Run: headless pygame with SDL's dummy video driver; simulated clock (each Clock.tick advances the game by its frame time, no real sleeping); random seed 0; keys injected as events and as key.get_pressed() state; no mouse input.
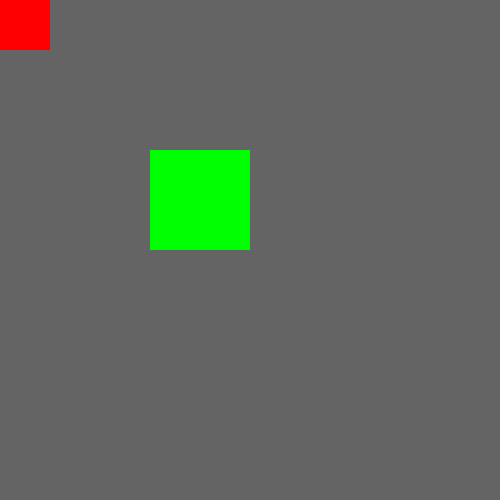
Frame 1 of 4 · flips 1–60 · no input
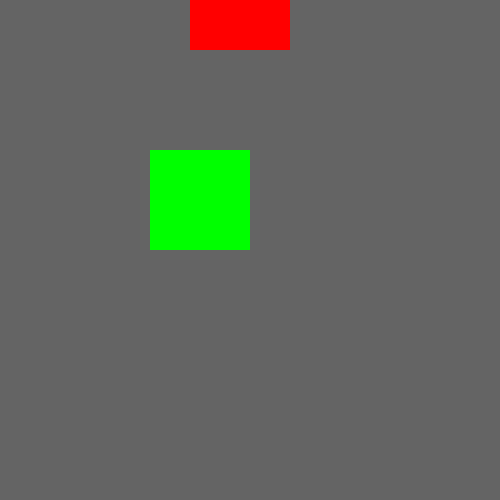
Frame 2 of 4 · flips 61–180 · tapped SPACE, RETURN · held RIGHT (→), D
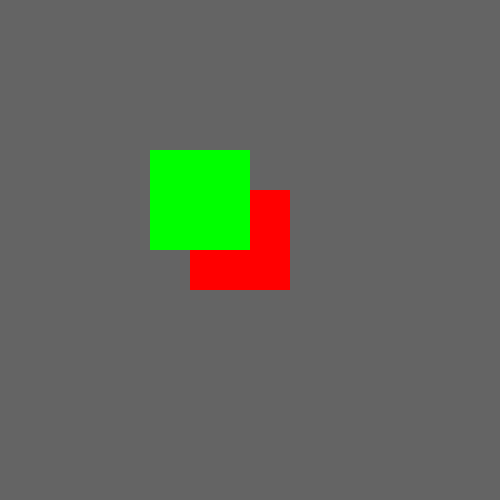
Frame 3 of 4 · flips 181–300 · held DOWN (↓), S
Frame 4 of 4 · flips 301–420 · held LEFT (←), A, UP (↑), W · screen same as frame 1, image omitted

The pygame program that drew these frames:

import pygame
from pygame.locals import *
from pygame import Vector2

class Square(pygame.sprite.Sprite):
    def __init__(self, color, size, pos) -> None:
        super().__init__()
        self.image = pygame.Surface(size)
        self.image.fill(color)
        self.rect = self.image.get_rect(center=pos)
        self.pos = Vector2(pos)
        self.vel = Vector2(0, 0)
    
    def event_handler(self):
        for event in pygame.event.get(KEYDOWN):
            if event.key == K_w or event.key == K_UP:
                self.vel += Vector2(0,-1)
            if event.key == K_s or event.key == K_DOWN:
                self.vel += Vector2(0,1)
            if event.key == K_a or event.key == K_LEFT:
                self.vel += Vector2(-1,0)
            if event.key == K_d or event.key == K_RIGHT:
                self.vel += Vector2(1,0)
        for event in pygame.event.get(KEYUP):
            if event.key == K_w or event.key == K_UP:
                self.vel += Vector2(0,1)
            if event.key == K_s or event.key == K_DOWN:
                self.vel += Vector2(0,-1)
            if event.key == K_a or event.key == K_LEFT:
                self.vel += Vector2(1,0)
            if event.key == K_d or event.key == K_RIGHT:
                self.vel += Vector2(-1,0)

    def update(self):
        self.pos += self.vel
        self.rect.center = self.pos

def main():
    size = (500, 500)
    fps = 60

    pygame.init()
    screen = pygame.display.set_mode(size)
    clock = pygame.time.Clock()

    s1 = Square((255,0,0), (100,100), (0,0))
    s2 = Square((0,255,0), (100,100), (200,200))
    squares = pygame.sprite.Group(s1, s2)

    run = True
    while run:
        if pygame.event.get(QUIT):
            run = False
        
        screen.fill((100,100,100))

        squares.sprites()[0].event_handler()
        squares.update()
        squares.draw(screen)

        clock.tick(fps)
        pygame.display.flip()
    
    pygame.quit()

if __name__ == '__main__':
    main()
